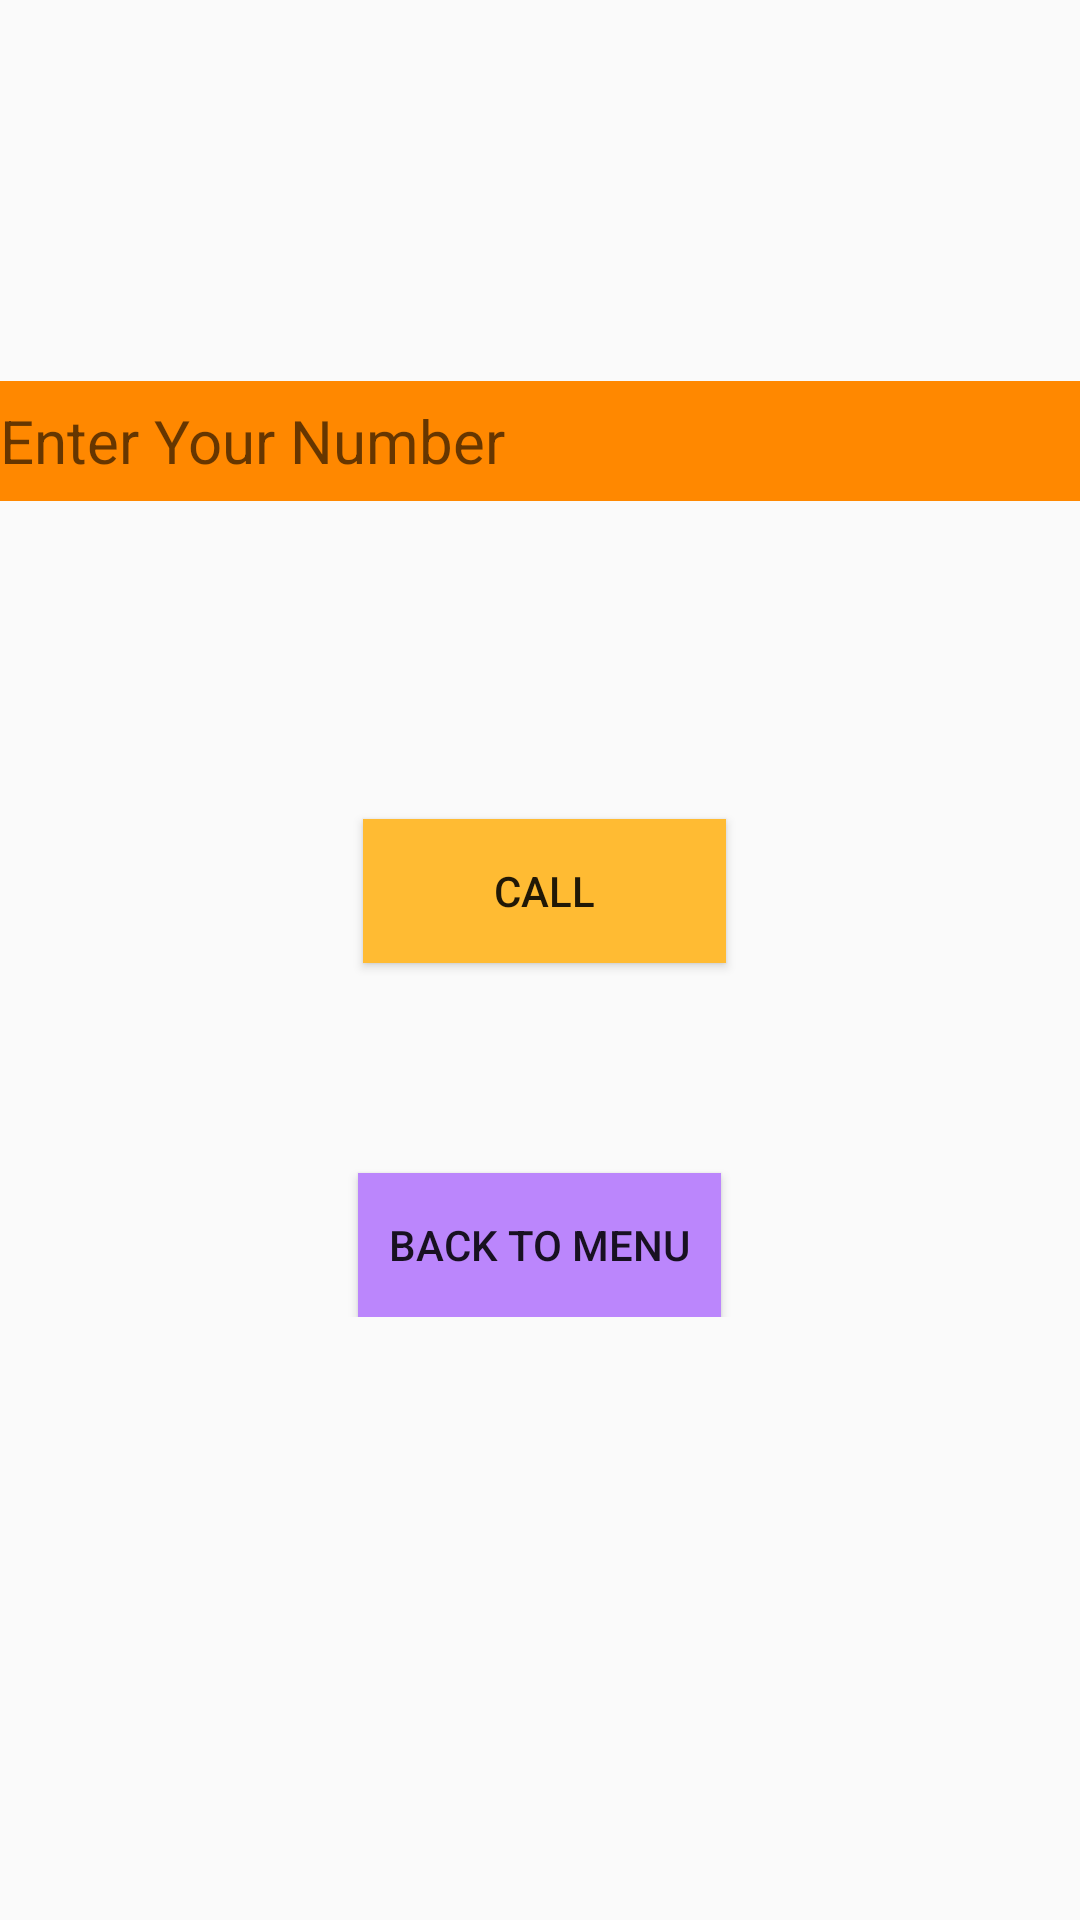

Android layout source for this screen:
<!-- AndroidManifest.xml: application theme Theme.NetCampProject -->
<!-- res/layout/activity_call.xml -->
<?xml version="1.0" encoding="utf-8"?>
<ScrollView xmlns:android="http://schemas.android.com/apk/res/android"
    xmlns:app="http://schemas.android.com/apk/res-auto"
    xmlns:tools="http://schemas.android.com/tools"
    android:layout_width="match_parent"
    android:layout_height="match_parent"
    tools:context=".Call">
    <RelativeLayout
    android:layout_width="match_parent"
    android:layout_height="match_parent">

        <EditText
            android:id="@+id/editTextP"
            android:layout_width="match_parent"
            android:layout_height="40dp"
            android:layout_alignParentStart="true"
            android:layout_alignParentLeft="true"
            android:layout_alignParentTop="true"
            android:layout_marginTop="127dp"
            android:background="@android:color/holo_orange_dark"
            android:ems="10"
            android:hint="Enter Your Number"
            android:inputType="number"
            android:textSize="20sp" />

        <Button
            android:id="@+id/buttonP"
            android:layout_width="121dp"
            android:layout_height="wrap_content"
            android:layout_below="@+id/editTextP"
            android:layout_alignParentStart="true"
            android:layout_alignParentLeft="true"
            android:layout_centerHorizontal="true"
            android:layout_marginStart="121dp"
            android:layout_marginLeft="121dp"
            android:layout_marginTop="106dp"
            android:background="@android:color/holo_orange_light"
            android:text="Call"
            android:textAlignment="center" />

        <Button
            android:id="@+id/buttonP2"
            android:layout_width="121dp"
            android:layout_height="wrap_content"
            android:layout_below="@+id/buttonP"
            android:layout_alignParentLeft="false"
            android:layout_alignParentTop="false"
            android:layout_alignParentEnd="false"
            android:layout_alignParentRight="false"
            android:layout_centerHorizontal="true"
            android:layout_marginTop="70dp"
            android:background="@color/purple_200"
            android:text="Back to Menu" />
    </RelativeLayout>

</ScrollView>
<!-- resources referenced by this layout -->
<resources>
  <style name="Theme.NetCampProject" parent="Theme.AppCompat.DayNight.DarkActionBar">
          
          <item name="colorPrimary">@color/purple_500</item>
          <item name="colorPrimaryVariant">@color/purple_700</item>
          <item name="colorOnPrimary">@color/white</item>
          
          <item name="colorSecondary">@color/teal_200</item>
          <item name="colorSecondaryVariant">@color/teal_700</item>
          <item name="colorOnSecondary">@color/black</item>
          
          <item name="android:statusBarColor" tools:targetApi="l">?attr/colorPrimaryVariant</item>
          
      </style>
  <!-- not gathered from this repository: default colours our renderer supplied (Android Studio template values) -->
  <color name="purple_200">#FFBB86FC</color>
  <color name="purple_500">#FF6200EE</color>
  <color name="purple_700">#FF3700B3</color>
  <color name="teal_200">#FF03DAC5</color>
  <color name="teal_700">#FF018786</color>
  <color name="black">#FF000000</color>
  <color name="white">#FFFFFFFF</color>
</resources>
